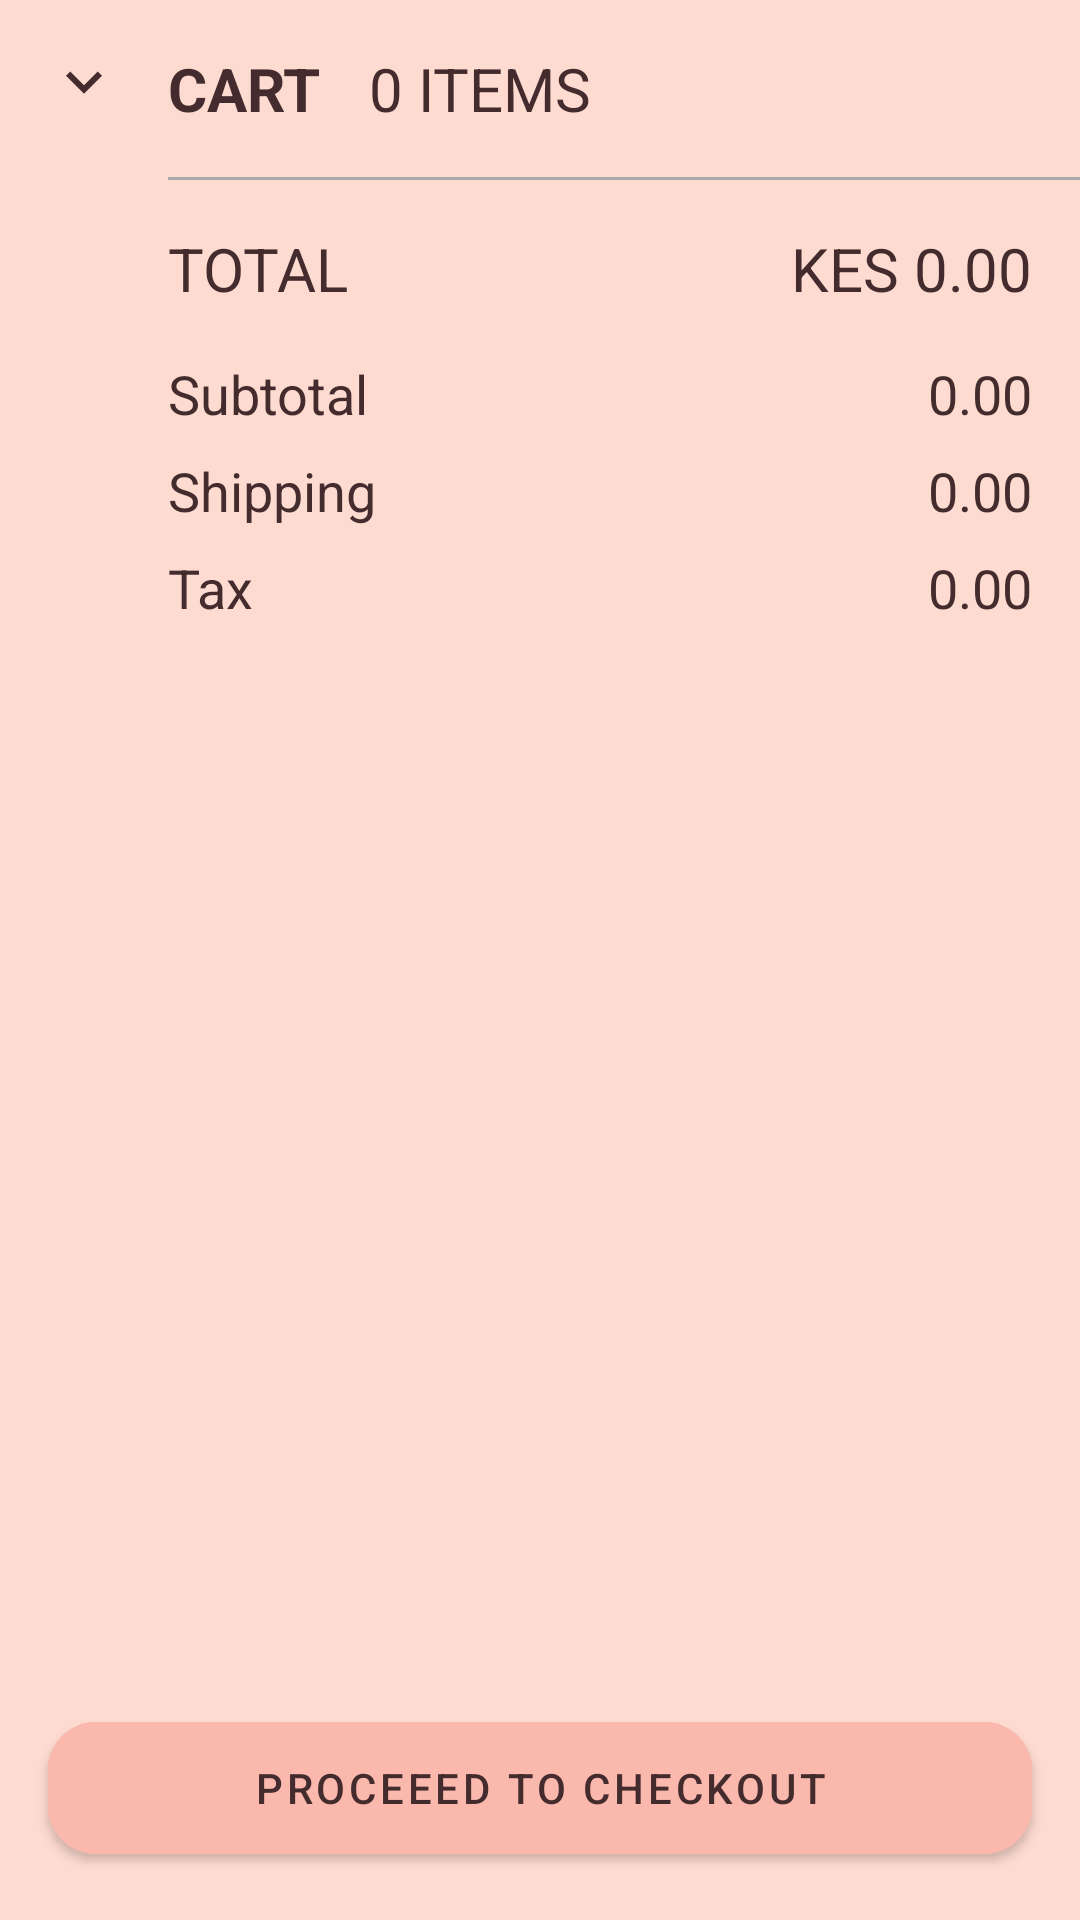

The Android layout XML behind this screen, and the referenced resources:
<!-- AndroidManifest.xml: application theme AppTheme -->
<!-- res/layout/cart.xml -->
<?xml version="1.0" encoding="utf-8"?>
<androidx.constraintlayout.widget.ConstraintLayout xmlns:android="http://schemas.android.com/apk/res/android"
    xmlns:app="http://schemas.android.com/apk/res-auto"
    xmlns:tools="http://schemas.android.com/tools"
    android:orientation="vertical" android:layout_width="match_parent"
    android:layout_height="match_parent"
    android:id="@+id/layoutcart_expanded"
    android:background="@color/colorPrimary">

    <ImageView
        android:id="@+id/collapse"
        android:layout_width="wrap_content"
        android:layout_height="wrap_content"
        android:layout_margin="@dimen/activity_margin"
        android:layout_marginBottom="20dp"
        android:src="@drawable/arrow_down_flat"
        app:layout_constraintStart_toStartOf="parent"
        app:layout_constraintTop_toTopOf="parent" />
    <TextView
        android:id="@+id/textView2"
        android:layout_width="wrap_content"
        android:layout_height="wrap_content"
        android:layout_marginStart="56dp"
        android:layout_marginTop="@dimen/activity_margin"
        android:text="CART"
        android:textColor="@color/textColorPrimary"
        android:textSize="20sp"
        android:textStyle="bold"
        app:layout_constraintStart_toStartOf="parent"
        app:layout_constraintTop_toTopOf="parent" />

    <TextView
        android:id="@+id/items"
        android:layout_width="wrap_content"
        android:layout_height="wrap_content"
        android:text="0 ITEMS"
        android:textColor="@color/textColorPrimary"
        android:textSize="20sp"
        android:layout_marginStart="@dimen/activity_margin"
        android:layout_marginTop="@dimen/activity_margin"
        app:layout_constraintStart_toEndOf="@+id/textView2"
        app:layout_constraintTop_toTopOf="parent"/>

    <View
        android:id="@+id/view"
        android:layout_width="match_parent"
        android:layout_height="1dp"
        android:layout_marginStart="56dp"
        android:layout_marginTop="@dimen/activity_margin"
        android:background="@android:color/darker_gray"
        app:layout_constraintEnd_toEndOf="parent"
        app:layout_constraintStart_toStartOf="parent"
        app:layout_constraintTop_toBottomOf="@id/items" />
    <androidx.core.widget.NestedScrollView
        android:id="@+id/scroll"
        android:layout_width="match_parent"
        android:layout_height="0dp"
        app:layout_constraintStart_toStartOf="parent"
        app:layout_constraintEnd_toEndOf="parent"
        app:layout_constraintTop_toBottomOf="@id/view"
        app:layout_constraintBottom_toTopOf="@id/checkout">
        <androidx.constraintlayout.widget.ConstraintLayout
            android:layout_width="match_parent"
            android:layout_height="match_parent">

            <androidx.recyclerview.widget.RecyclerView
                android:id="@+id/recycler_cart"
                android:layout_width="match_parent"
                android:layout_height="wrap_content"
                app:layout_constraintEnd_toEndOf="parent"
                app:layout_constraintStart_toStartOf="parent"
                app:layout_constraintTop_toTopOf="parent"
                tools:listitem="@layout/item_cart">

            </androidx.recyclerview.widget.RecyclerView>

            <TextView
                android:id="@+id/no_items"
                android:layout_width="wrap_content"
                android:layout_height="wrap_content"
                android:layout_marginStart="8dp"
                android:layout_marginEnd="8dp"
                android:text="No items found"
                android:visibility="gone"
                android:textColor="@color/textColorPrimary"
                android:textSize="20sp"
                app:layout_constraintTop_toTopOf="parent"
                android:layout_marginTop="100dp"
                app:layout_constraintEnd_toEndOf="parent"
                app:layout_constraintStart_toStartOf="parent" />
            <androidx.core.widget.ContentLoadingProgressBar
                android:id="@+id/wait"
                style="?android:attr/progressBarStyleLarge"
                android:layout_width="wrap_content"
                android:layout_height="wrap_content"
                android:layout_marginBottom="8dp"
                android:visibility="invisible"
                app:layout_constraintBottom_toBottomOf="parent"
                app:layout_constraintEnd_toEndOf="parent"
                app:layout_constraintStart_toStartOf="parent"
                app:layout_constraintTop_toTopOf="parent" />

            <TextView
                android:id="@+id/label_total"
                android:layout_width="wrap_content"
                android:layout_height="wrap_content"
                android:layout_marginStart="56dp"
                android:text="TOTAL"
                android:layout_marginBottom="@dimen/activity_margin"
                android:layout_marginTop="@dimen/activity_margin"
                android:textColor="@color/textColorPrimary"
                android:textSize="20sp"
                app:layout_constraintStart_toStartOf="parent"
                app:layout_constraintTop_toBottomOf="@+id/recycler_cart" />

            <TextView
                android:id="@+id/total_price"
                android:layout_width="wrap_content"
                android:layout_height="wrap_content"
                android:layout_marginBottom="@dimen/activity_margin"
                android:layout_marginTop="@dimen/activity_margin"
                android:layout_marginEnd="@dimen/activity_margin"
                android:text="KES 0.00"
                android:textColor="@color/textColorPrimary"
                android:textSize="20sp"
                app:layout_constraintEnd_toEndOf="parent"
                app:layout_constraintTop_toBottomOf="@+id/recycler_cart" />

            <TextView
                android:id="@+id/label_subtotal"
                android:layout_width="wrap_content"
                android:layout_height="wrap_content"
                android:layout_marginStart="56dp"
                android:layout_marginTop="@dimen/activity_margin"
                android:text="Subtotal"
                android:textColor="@color/textColorPrimary"
                android:textSize="18sp"
                app:layout_constraintStart_toStartOf="parent"
                app:layout_constraintTop_toBottomOf="@+id/label_total" />

            <TextView
                android:id="@+id/subtotal"
                android:layout_width="wrap_content"
                android:layout_height="wrap_content"
                android:layout_marginTop="@dimen/activity_margin"
                android:text="0.00"
                android:layout_marginEnd="@dimen/activity_margin"
                android:textColor="@color/textColorPrimary"
                android:textSize="18sp"
                app:layout_constraintEnd_toEndOf="parent"
                app:layout_constraintTop_toBottomOf="@+id/total_price" />
            <TextView
                android:id="@+id/label_shipping"
                android:layout_width="wrap_content"
                android:layout_height="wrap_content"
                android:layout_marginStart="56dp"
                android:layout_marginTop="8dp"
                android:text="Shipping"
                android:textColor="@color/textColorPrimary"
                android:textSize="18sp"
                app:layout_constraintStart_toStartOf="parent"
                app:layout_constraintTop_toBottomOf="@+id/label_subtotal" />
            <TextView
                android:id="@+id/shipping"
                android:layout_width="wrap_content"
                android:layout_height="wrap_content"
                android:layout_marginStart="56dp"
                android:layout_marginTop="8dp"
                android:layout_marginEnd="@dimen/activity_margin"
                android:text="0.00"
                android:textColor="@color/textColorPrimary"
                android:textSize="18sp"
                app:layout_constraintEnd_toEndOf="parent"
                app:layout_constraintTop_toBottomOf="@+id/subtotal" />

            <TextView
                android:id="@+id/label_tax"
                android:layout_width="wrap_content"
                android:layout_height="wrap_content"
                android:layout_marginStart="56dp"
                android:layout_marginTop="8dp"
                android:text="Tax"
                android:textColor="@color/textColorPrimary"
                android:textSize="18sp"
                app:layout_constraintStart_toStartOf="parent"
                app:layout_constraintTop_toBottomOf="@+id/label_shipping" />
            <TextView
                android:id="@+id/tax"
                android:layout_width="wrap_content"
                android:layout_height="wrap_content"
                android:layout_marginStart="56dp"
                android:layout_marginTop="8dp"
                android:text="0.00"
                android:textColor="@color/textColorPrimary"
                android:layout_marginEnd="@dimen/activity_margin"
                android:textSize="18sp"
                app:layout_constraintEnd_toEndOf="parent"
                app:layout_constraintTop_toBottomOf="@+id/shipping" />
        </androidx.constraintlayout.widget.ConstraintLayout>

    </androidx.core.widget.NestedScrollView>

    <com.google.android.material.button.MaterialButton
        android:id="@+id/checkout"
        android:layout_width="match_parent"
        android:layout_height="56dp"
        android:layout_margin="@dimen/activity_margin"
        android:backgroundTint="@color/colorPrimaryDark"
        android:text="PROCEEED TO CHECKOUT"
        android:textColor="@color/textColorPrimary"
        app:elevation="10dp"
        app:cornerRadius="@dimen/activity_margin"
        app:layout_constraintTop_toBottomOf="@id/scroll"
        app:layout_constraintBottom_toBottomOf="parent"
        app:layout_constraintEnd_toEndOf="parent"
        app:layout_constraintStart_toStartOf="parent" />


</androidx.constraintlayout.widget.ConstraintLayout>
<!-- res/layout/item_cart.xml (included above) -->
<?xml version="1.0" encoding="utf-8"?>
<androidx.constraintlayout.widget.ConstraintLayout xmlns:android="http://schemas.android.com/apk/res/android"
    xmlns:app="http://schemas.android.com/apk/res-auto"
    xmlns:tools="http://schemas.android.com/tools"
    android:layout_width="match_parent"
    android:layout_height="120dp"
    android:layout_marginTop="@dimen/activity_margin"
    android:layout_marginEnd="@dimen/activity_margin"
    android:background="@color/colorPrimary"
    android:orientation="vertical">

    <ImageView
        android:id="@+id/remove_cart_item"
        android:layout_width="wrap_content"
        android:layout_height="match_parent"
        android:layout_margin="@dimen/activity_margin"
        android:src="@drawable/remove_item"
        app:layout_constraintBottom_toBottomOf="parent"
        app:layout_constraintEnd_toStartOf="@id/img_product"
        app:layout_constraintStart_toStartOf="parent"
        app:layout_constraintTop_toTopOf="parent" />

    <ImageView
        android:id="@+id/img_product"
        android:layout_width="120dp"
        android:layout_height="match_parent"
        android:layout_marginStart="@dimen/activity_margin"
        android:layout_marginBottom="@dimen/activity_margin"
        app:layout_constraintBottom_toBottomOf="parent"
        app:layout_constraintStart_toEndOf="@+id/remove_cart_item"
        app:layout_constraintTop_toTopOf="parent" />

    <TextView
        android:id="@+id/price"
        android:layout_width="wrap_content"
        android:layout_height="wrap_content"
        android:text="KES 200"
        android:textColor="@color/textColorPrimary"
        app:layout_constraintBottom_toTopOf="@+id/title"
        app:layout_constraintEnd_toEndOf="parent"
        app:layout_constraintTop_toTopOf="parent" />

    <TextView
        android:id="@+id/product_title"
        android:layout_width="0dp"
        android:layout_height="15dp"
        android:layout_marginStart="@dimen/activity_margin"
        android:layout_marginTop="4dp"
        android:text="Product_Tittle"
        android:textColor="@color/textColorPrimary"
        android:textSize="12sp"
        android:textStyle="bold"
        app:layout_constraintBottom_toTopOf="@id/view"
        app:layout_constraintEnd_toEndOf="@+id/price"
        app:layout_constraintStart_toEndOf="@+id/img_product"
        app:layout_constraintTop_toBottomOf="@+id/price" />

    <View
        android:id="@+id/view"
        android:layout_width="match_parent"
        android:layout_height="1dp"
        android:layout_marginStart="192dp"
        android:layout_marginTop="8dp"
        android:layout_marginBottom="8dp"
        android:background="@android:color/darker_gray"
        app:layout_constraintTop_toBottomOf="@id/product_title"
        app:layout_constraintStart_toEndOf="@+id/img_product" />

    <TextView
        android:id="@+id/quantity"
        android:layout_width="wrap_content"
        android:layout_height="wrap_content"
        android:layout_marginStart="@dimen/activity_margin"
        android:text="QTY :"
        android:layout_marginBottom="@dimen/activity_margin"
        android:textColor="@color/textColorPrimary"
        app:layout_constraintTop_toBottomOf="@+id/view"
        app:layout_constraintBottom_toBottomOf="parent"
        app:layout_constraintStart_toEndOf="@+id/img_product" />

    <com.cepheuen.elegantnumberbutton.view.ElegantNumberButton
        android:id="@+id/quantity_no"
        android:layout_width="120dp"
        android:layout_height="50dp"
        app:initialNumber="1"
        app:layout_constraintTop_toBottomOf="@+id/view"
        android:layout_marginBottom="@dimen/activity_margin"
        app:textColor="@color/textColorPrimary"
        app:layout_constraintEnd_toEndOf="parent"
        app:layout_constraintBottom_toBottomOf="parent"
        app:layout_constraintStart_toEndOf="@id/quantity"
         />
    <View
        android:background="@android:color/darker_gray"
        android:layout_width="match_parent"
        android:layout_height="1dp"
        app:layout_constraintStart_toStartOf="parent"
        app:layout_constraintEnd_toEndOf="parent"
        android:layout_marginStart="56dp"
        app:layout_constraintBottom_toBottomOf="parent"/>

</androidx.constraintlayout.widget.ConstraintLayout>
<!-- resources referenced by this layout -->
<resources>
  <color name="colorPrimary">#FEDBD0</color>
  <color name="colorPrimaryDark">#FBB8AC</color>
  <color name="textColorPrimary">#442C2E</color>
  <dimen name="activity_margin">16dp</dimen>
  <!-- drawable arrow_down_flat (drawable) -->
  <vector android:height="24dp" android:tint="#442C2E"
      android:viewportHeight="24.0" android:viewportWidth="24.0"
      android:width="24dp" xmlns:android="http://schemas.android.com/apk/res/android">
      <path android:fillColor="#FF000000" android:pathData="M7.41,7.84L12,12.42l4.59,-4.58L18,9.25l-6,6 -6,-6z"/>
  </vector>
  <!-- drawable remove_item (drawable) -->
  <vector android:height="24dp" android:tint="#442C2E"
      android:viewportHeight="24.0" android:viewportWidth="24.0"
      android:width="24dp" xmlns:android="http://schemas.android.com/apk/res/android">
      <path android:fillColor="#FF000000" android:pathData="M7,11v2h10v-2L7,11zM12,2C6.48,2 2,6.48 2,12s4.48,10 10,10 10,-4.48 10,-10S17.52,2 12,2zM12,20c-4.41,0 -8,-3.59 -8,-8s3.59,-8 8,-8 8,3.59 8,8 -3.59,8 -8,8z"/>
  </vector>
  <style name="AppTheme" parent="Theme.MaterialComponents.Light.NoActionBar">
          
          <item name="colorPrimary">@color/colorPrimary</item>
          <item name="colorPrimaryDark">@color/colorPrimaryDark</item>
          <item name="colorAccent">@color/colorAccent</item>
          <item name="android:windowLightStatusBar" tools:targetApi="m">true</item>
          <item name="colorControlActivated">@color/colorControlActivated</item>
          <item name="android:textColorPrimary">@color/textColorPrimary</item>
      </style>
  <color name="colorAccent">#E0E0E0</color>
  <color name="colorControlActivated">#FBB8AC</color>
</resources>
